Run: headless pygame with SDL's dummy video driver; simulated clock (each Clock.tick advances the game by its frame time, no real sleeping); random seed 0; keys injected as events and as key.get_pressed() state; mouse plan: one left click at the window centre at the start of phase 2, then a move to the lower-right quarter at the start of phase 3.
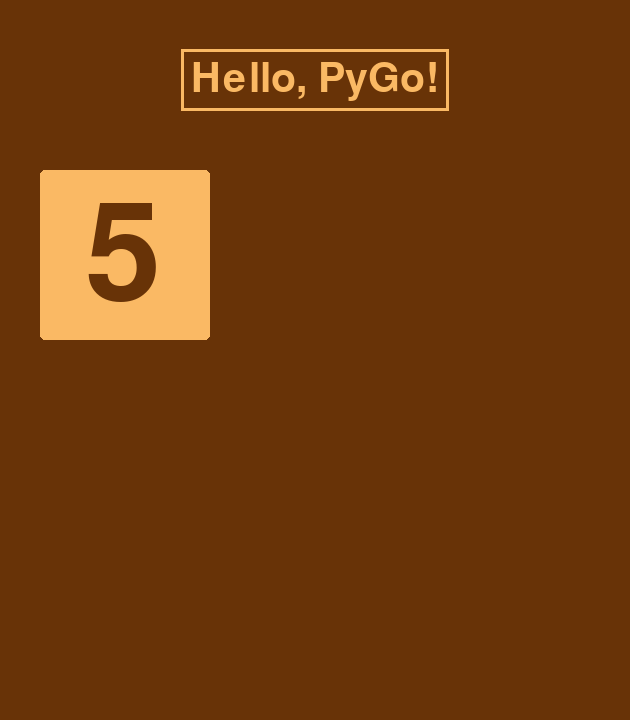
Frame 1 of 4 · flips 1–60 · no input
Frame 2 of 4 · flips 61–180 · clicked the window centre · tapped SPACE, RETURN · held RIGHT (→), D · screen unchanged from frame 1, image omitted
Frame 3 of 4 · flips 181–300 · moved the mouse to the lower-right quarter · held DOWN (↓), S · screen unchanged from frame 2, image omitted
Frame 4 of 4 · flips 301–420 · held LEFT (←), A, UP (↑), W · screen unchanged from frame 3, image omitted

The pygame program that drew these frames:

import pygame


class DialogWindow:
    def __init__(self):
        pass

class Button:
    def __init__(self, screen, widht, heigth, pas_clr_button="white", act_clr_button="white"):
        self.widht = widht
        self.heigth = heigth
        self.pas_clr_button = pas_clr_button
        self.act_clr_button = act_clr_button
        self.screen = screen

    def draw(self, x, y, text, size, clr_font='black', act=None):
        mouse = pygame.mouse.get_pos()
        click = pygame.mouse.get_pressed()
        if x < mouse[0] < x + self.widht:
            if y < mouse[1] < y + self.heigth:
                pass
        pygame.draw.rect(self.screen, self.pas_clr_button, (x, y, self.widht, self.heigth), border_radius=5)

        print_text(self.screen, text, x +  self.widht // 2 - size // 5,
                   y + self.heigth // 2 - size // 3, size=size, clr_font=clr_font)


class Board:
    def __init__(self, size):
        self.board = [[0 for i in range(size)] for j in range(size)]

    def board_checking(self):
        pass


def print_text(screen, text, x, y, size=30, clr_font='black'):
    font = pygame.font.Font(None, size)
    text = font.render(text, True, clr_font)
    screen.blit(text, (x, y))



def wellcome():
    # Окно приветствия
    background = (104, 51, 7)
    clr_b = (250, 185, 100)
    pygame.init()
    pygame.display.set_caption('PyGo')
    size = width, height = 630, 720
    screen = pygame.display.set_mode(size)
    screen.fill(background)
    font = pygame.font.Font(None, 60)
    text = font.render("Hello, PyGo!", True, clr_b)
    text_x = width // 2 - text.get_width() // 2
    text_y = height // 9 - text.get_height() // 2
    text_w = text.get_width()
    text_h = text.get_height()
    screen.blit(text, (text_x, text_y))
    pygame.draw.rect(screen, (250, 185, 100), (text_x - 10, text_y - 10,
                                           text_w + 20, text_h + 20), 3)
    # Кнопки
    butt_5 = Button(screen, 170, 170, pas_clr_button=clr_b)
    butt_5.draw(40, 170, '5', size=200, clr_font=background)


wellcome()

running = True
while running:
    for event in pygame.event.get():
        if event.type == pygame.QUIT:
            running = False

    pygame.display.flip()
pygame.quit()
